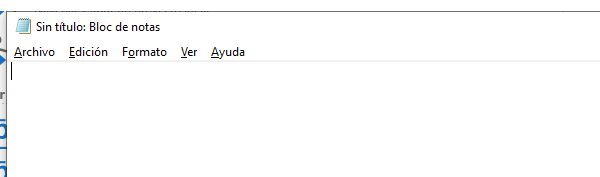
Task: Contiene todas las clases de curso RPA de Platzi
Workflow: EscribirTextoEnNotePad

Step 1: Abrir aplicación NotePad - Escribir primer texto on the element in window 'Sin título: Bloc de notas' (notepad.exe)
